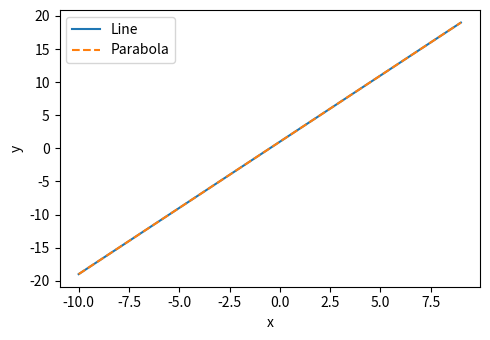
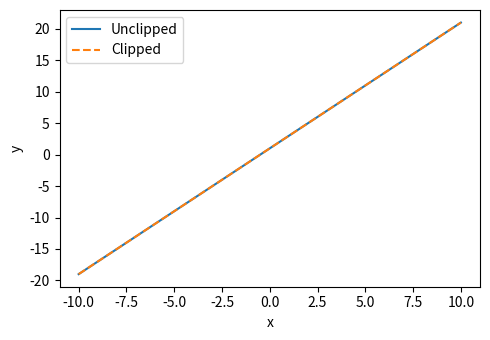
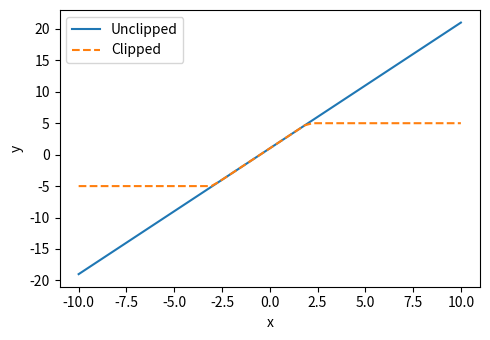

Python code for these plots, in order:
# Step 1: Define our function
def square(x):  # inputs to the function are placed inside the parentheses
    """Calculate the square of a function."""  # This line is called a "docstring"; it is optional but recommended! It lets you explain what the function does.
    return x**2  # define what the function returns. Note that ** is the power operator, * is multiply.

# Step 2: Define our inputs and then call the function
x = 2  # define a variable "x", which has a value of 2
y = square(x)  # call function "square" on variable x, and assign the output of "square" to variable "y"
print('The value of y is', y)  # print the value of variable "y" to the console

# Insert your code here!

def evaluate_line(a, b, x):
    """Calculate y = a*x + b for a number x."""
    return a*x + b

# Example of calling evaluate_line
a, b, x = 1, 2, 1  # define function inputs (using "unpacking", which allows multiple variable definitions on the same line)
y = evaluate_line(a, b, x)  # call the function
print(f'The value of {a}*{x} + {b} is {y}')  # Here I've used f-string formatting for fancier printing. Look up a tutorial to get more info!

# Insert your code here!

i_say = 'I love cats!'  # define a string object, save it to variable "i_say"
print('This object is type', type(i_say))  # what type of Python object is this?

first_letter = i_say[0]  # index the string to get the first character (NOTE Python indexes from 0, not 1!)
last_letter = i_say[-1]  # index the string to get the last letter
middle_letters = i_say[1:-1]  # index the string using the colon operator to get everything from the second element (inclusive) to the last element (non-inclusive)

print('The first letter is', first_letter)
print('The last letter is', last_letter)
print('The middle letters are', middle_letters)

words = i_say.split()  # split a string at the white spaces, and return a LIST of the words
print('This object is type', type(words))  # what type of Python object is this?

first_word = words[0]  # we index lists just like with strings!
last_word = words[-1]  # indexing a single element of a list returns just the element, so last_word is a string
middle_words = words[1:-1]  # but indexing subsets of lists will return a new list!

print('The first word is', first_word)
print('The last word is', last_word)
print('The middle word are', middle_words)  # this is a list (of one element), so it is printed with square brackets

list_of_letters = ['a', 'b', 'c']  # a list of letters
list_of_numbers = [1, 2, 3]  # a list of numbers
mixed_list = ['a', 2, [3, 4]]  # a list of different types of objects: string, integer, and a list!

print('There are', len(mixed_list), 'elements in mixed_list.')  # evaluate the length of mixed_list, i.e., how many elements it contains.

long_text = 'I love cats quite a lot. And to be honest dogs are pretty cool as well. But nothing is quite like a good slice of cake.'

# Insert your code here!

x_max = 280  # the upper allowable value for x

x = 1  # starting guess
iteration = 0  # add an iteration counter for learning purposes, starting at 0
print('Iteration', iteration, ', x =', x)  # print the current x for learning purposes
while x <= x_max:  # create a code block that will iterate until the value of x is no longer less than or equal to x_max
    x = x * 2  # double the current x
    iteration += 1  # increment the iteration. Note that the += operator takes the variable and adds to itself. In other words, this is same as iteration = iteration + 1
    print('Iteration', iteration, ', x =', x)  # print the current iteration and x for learning purposes

x = x // 2  # undo the last iteration (use integer division (double-slash) to ensure we get int out, not float)

print('Final!', x)  # print the final value

print(words)  # remind us what our iterable is
num_words = len(words)  # number of elements in the iterable

print('\nExample A\n')
for word in words:  # each iteration, word takes a value of an element in words
    print('word is', word)

print('\nExample B\n')
for i in range(len(words)):  # range(i) is a set of integers from 0 to i-1. so, each iteration, i goes 0, then 1, then 2, etc. i in this context is often called an "index".
    print('(i, words[i]) is', i, words[i])  # print the index i as well as the i-th element in the words list

print('\nExample C\n')
for i, word in enumerate(words):  # enumerate is a very useful built-in that lets us get both the index AND the element in the list. easy peasy!
    print('(i, word) is', i, word)


def evaluate_line_list(a, b, inputs):
    """Map a list of inputs to a line according to y = a*x + b."""
    outputs = [None] * len(inputs)  # initialize our output list
    for index, x in enumerate(inputs):  # loop over our list of inputs, and use enumerate to get both the index and element
        y = evaluate_line(a, b, x)  # call the evaluate_line function from above
        outputs[index] = y  # assing the output to our output list
    return outputs  # return the list

# Example of calling evaluate_line_list
a, b, inputs = 2, 1, [1, 2, 3]
y = evaluate_line_list(a, b, inputs)
print(f'The output of line {a}x+{b} for {inputs} is {y}')

# TODO: Insert code here!

import matplotlib.pyplot as plt  # import a package that is not built-in. In this case, give alias "plt". Only need to do this once per script.

# -------------------------- Setting up the data to plot --------------------------

a_line, b_line = 2, 1  # inputs to line function
a_parab, b_parab, c_parab = 0, 2, 1  # inputs to parabola function

x = range(-10, 10)  # x-values that we want to calculate and plot

y_line = evaluate_line_list(a_line, b_line, x)  # y-values for the line
y_parabola = evaluate_line_list(b_parab, c_parab, x)  # y-values for the parabola !!! TODO: Insert code here !!!

# -------------------------- Making the plot --------------------------

fig, ax = plt.subplots(figsize=(5, 3.5))  # initalize a figure and axes, specifying the aspect ratio

ax.plot(x, y_line, label='Line')  # plot the line data, and give it a label for the legend
ax.plot(x, y_parabola, linestyle='--', label='Parabola')  # plot the parabola data, making it a dashed line and giving a label

ax.set(xlabel='x', ylabel='y')  # add labels to the x and y axes
ax.legend()  # add a legend to the plot using the labelled data

fig.tight_layout()  # scale everything to look pretty

# Place the plotting code into a function so we can re-use it in later cells without copy-pasting
def plot_lines(x, y1, y2, label1, label2):
    """Make a function to plot two lines."""
    fig, ax = plt.subplots(figsize=(5, 3.5))  # initalize a figure and axes, specifying the aspect ratio

    ax.plot(x, y1, label=label1)  # plot the line data, and give it a label for the legend
    ax.plot(x, y2, linestyle='--', label=label2)  # plot the parabola data, making it a dashed line and giving a label

    ax.set(xlabel='x', ylabel='y')  # add labels to the x and y axes
    ax.legend()  # add a legend to the plot using the labelled data

    fig.tight_layout()  # scale everything to look pretty

    return ax

sentences = long_text.split('.')
print(sentences)

for i, sentence in enumerate(sentences):
    if 'cat' in sentence:
        print('Sentence', i, 'Meow!')
    elif 'dog' in sentence:
        print('Sentence', i, 'Woof!')
    elif 'cake' in sentence:
        print('Sentence', i, 'YES PLEASE!')
    else:
        print('Sentence', i, 'is boring!')

def clip_list(x, x_min, x_max):
    """Clip the values in a list so that they fall within the given max and min values."""
    x_clip = x  # !!! Update this line !!!
    # insert code below to loop over each element in the list
        # and then for each element, if it's too small, set it equal to x_min. and if it's too large, set it equal to x_max.
    return x_clip


x = range(-10, 11)  # x-values that we want to calculate and plot

y_unclipped = evaluate_line_list(a_line, b_line, x)  # unclipped values
y_clipped = clip_list(y_unclipped, -5, 5)  # clipped values

plot_lines(x, y_unclipped, y_clipped, label1='Unclipped', label2='Clipped')

3*[1, 2, 3]  # not what we want!

import numpy as np  # numpy is not built-in to Python, so we need to import it. It is tradition to import it under the alias "np"

def evaluate_line_numpy(a, b, x):
    """Evaluate a line y = a*x + b using NumPy."""
    x = np.array(x)  # convert x to a numpy array in case a list was passed in
    y = a*x + b  # evaluate line. no need for a for loop anymore!
    return y

a_line, b_line = 2, 1  # inputs to line function

x = np.linspace(-10, 10)  # x-values that we want to calculate and plot

y_unclipped = evaluate_line_numpy(a, b, x)  # unclipped values
y_clipped = np.clip(y_unclipped, -5, 5)  # numpy includes a clipping function! no need for us to write our own. :)

plot_lines(x, y_unclipped, y_clipped, label1='Unclipped', label2='Clipped');  # plot the 2 lines

# TODO: Create function `evaluate_parabola_numpy`

# TODO: call plot_lines on the output of `evaluate_parabola_list` and `evaluate_parabola_numpy`


measurement_1 = {'data': np.array([3, 1, 2, 0, 3, 2, 8]),  # the "data"
                 'device': 4,  # which device acquired the measurements
                 'timestamp': '2024-12-14 10:36:00',  # time at which the data was taken
                 'units': 'N-m',  # measurement units
                 }

# print out the keys in the dictionary
print('KEYS:', measurement_1.keys())

# iterate over keys and items in the dictionary
print('\nCONTENTS:')
for key, value in measurement_1.items():
    print(key, value)


# TODO: define the dictionary `y_lines` per notes above
y_lines = {}

fig, ax = plt.subplots(figsize=(5, 3.5))  # initalize a figure and axes, specifying the aspect ratio

# TODO: loop over the keys/values in the dictionary
    # TODO: extract yplot from the dictionary
    #ax.plot(x, yplot, label=key)  # plot the line data, and give it a label for the legend

ax.set(xlabel='x', ylabel='y')  # add labels to the x and y axes
ax.legend()  # add a legend to the plot using the labelled data

fig.tight_layout()  # scale everything to look pretty